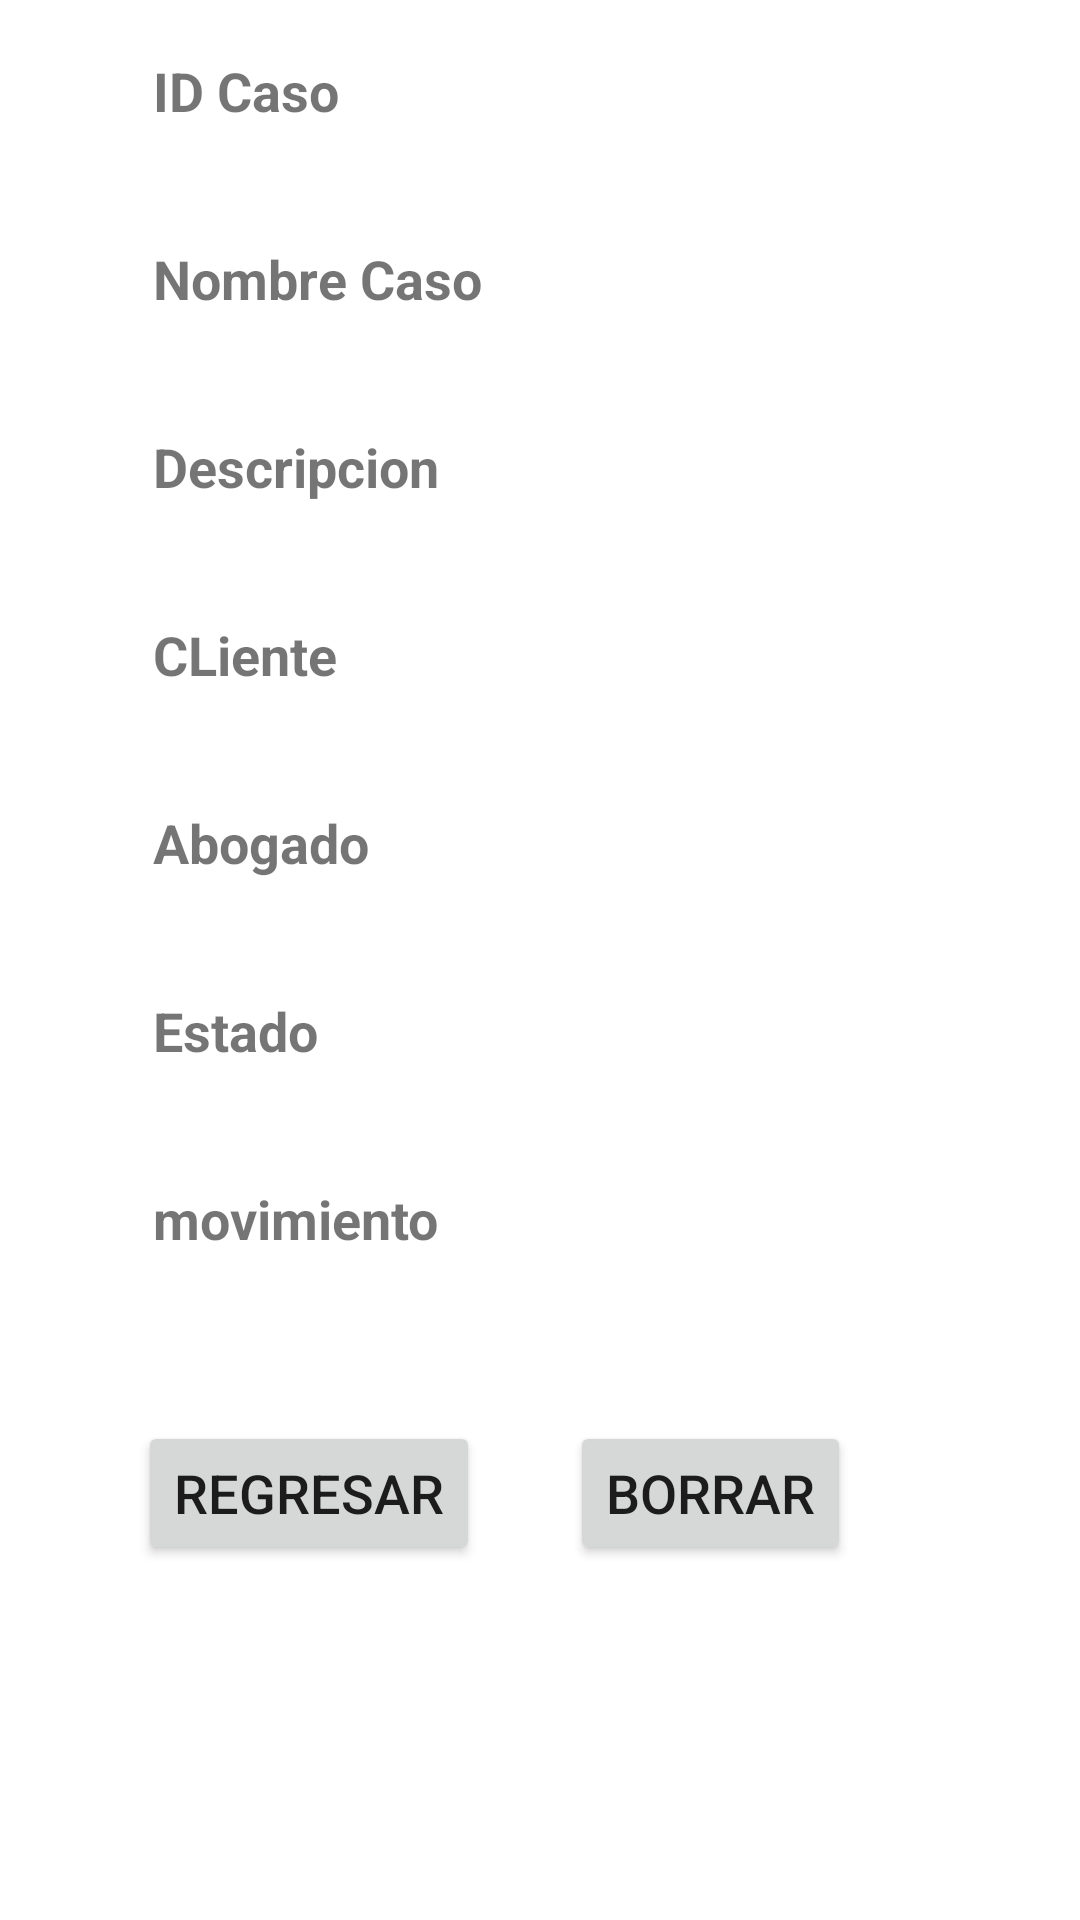

Here is an Android app screen rendered from its layout file. Give the layout XML and the strings, colors and styles it references.
<!-- AndroidManifest.xml: application theme Theme.AbogaCord -->
<!-- res/layout/fragment_detalle_registro.xml -->
<ScrollView xmlns:android="http://schemas.android.com/apk/res/android"
    android:layout_width="match_parent"
    android:layout_height="match_parent">

    <LinearLayout
        android:layout_width="match_parent"
        android:layout_height="wrap_content"
        android:orientation="vertical"
        android:padding="16dp">

        <TextView
            android:id="@+id/txtIdCasoV2"
            android:layout_width="match_parent"
            android:layout_height="wrap_content"
            android:text="ID Caso"
            android:textSize="18sp"
            android:layout_marginTop="2dp"
            android:layout_marginRight="35dp"
            android:layout_marginLeft="35dp"
            android:textStyle="bold" />


        <EditText
            android:id="@+id/txtIdCaso2"
            android:layout_width="match_parent"
            android:layout_height="wrap_content"
            android:layout_marginTop="10dp"
            android:layout_marginRight="35dp"
            android:layout_marginLeft="35dp"
            android:layout_marginBottom="2dp"
            android:background="@null"
            android:textSize="18sp"
            android:enabled="false" />

        <TextView
            android:id="@+id/txtNombreV2"
            android:layout_width="match_parent"
            android:layout_height="wrap_content"
            android:text="Nombre Caso"
            android:textSize="18sp"
            android:layout_marginTop="2dp"
            android:layout_marginRight="35dp"
            android:layout_marginLeft="35dp"
            android:textStyle="bold" />


        <EditText
            android:id="@+id/txtNombre2"
            android:layout_width="match_parent"
            android:layout_height="wrap_content"
            android:layout_marginTop="10dp"
            android:layout_marginRight="35dp"
            android:layout_marginLeft="35dp"
            android:layout_marginBottom="2dp"
            android:background="@null"
            android:textSize="18sp"
            android:enabled="false" />

        <TextView
            android:id="@+id/txtDescripcionV2"
            android:layout_width="match_parent"
            android:layout_height="wrap_content"
            android:text="Descripcion"
            android:textSize="18sp"
            android:layout_marginTop="2dp"
            android:layout_marginRight="35dp"
            android:layout_marginLeft="35dp"
            android:textStyle="bold" />


        <EditText
            android:id="@+id/txtDescripcion2"
            android:layout_width="match_parent"
            android:layout_height="wrap_content"
            android:layout_marginTop="10dp"
            android:layout_marginRight="35dp"
            android:layout_marginLeft="35dp"
            android:layout_marginBottom="2dp"
            android:background="@null"
            android:textSize="18sp"
            android:enabled="false" />

        <TextView
            android:id="@+id/txtcedulaClienteV2"
            android:layout_width="match_parent"
            android:layout_height="wrap_content"
            android:text="CLiente"
            android:textSize="18sp"
            android:layout_marginTop="2dp"
            android:layout_marginRight="35dp"
            android:layout_marginLeft="35dp"
            android:textStyle="bold" />


        <EditText
            android:id="@+id/txtCedulaCliente2"
            android:layout_width="match_parent"
            android:layout_height="wrap_content"
            android:layout_marginTop="10dp"
            android:layout_marginRight="35dp"
            android:layout_marginLeft="35dp"
            android:layout_marginBottom="2dp"
            android:background="@null"
            android:textSize="18sp"
            android:enabled="false" />

        <TextView
            android:id="@+id/txtcedulaAbogadoV2"
            android:layout_width="match_parent"
            android:layout_height="wrap_content"
            android:text="Abogado"
            android:textSize="18sp"
            android:layout_marginTop="2dp"
            android:layout_marginRight="35dp"
            android:layout_marginLeft="35dp"
            android:textStyle="bold" />


        <EditText
            android:id="@+id/txtCedulaAbogado2"
            android:layout_width="match_parent"
            android:layout_height="wrap_content"
            android:layout_marginTop="10dp"
            android:layout_marginRight="35dp"
            android:layout_marginLeft="35dp"
            android:layout_marginBottom="2dp"
            android:background="@null"
            android:textSize="18sp"
            android:enabled="false" />

        <TextView
            android:id="@+id/txtestadoV2"
            android:layout_width="match_parent"
            android:layout_height="wrap_content"
            android:text="Estado"
            android:textSize="18sp"
            android:layout_marginTop="2dp"
            android:layout_marginRight="35dp"
            android:layout_marginLeft="35dp"
            android:textStyle="bold" />

        <EditText
            android:id="@+id/txtEstado2"
            android:layout_width="match_parent"
            android:layout_height="wrap_content"
            android:layout_marginTop="10dp"
            android:layout_marginRight="35dp"
            android:layout_marginLeft="35dp"
            android:layout_marginBottom="2dp"
            android:background="@null"
            android:textSize="18sp"
            android:enabled="false" />

        <TextView
            android:id="@+id/txtMovimientoV2"
            android:layout_width="match_parent"
            android:layout_height="wrap_content"
            android:text="movimiento"
            android:textSize="18sp"
            android:layout_marginTop="2dp"
            android:layout_marginRight="35dp"
            android:layout_marginLeft="35dp"
            android:textStyle="bold" />

        <EditText
            android:id="@+id/txtMovimiento2"
            android:layout_width="match_parent"
            android:layout_height="wrap_content"
            android:layout_marginTop="10dp"
            android:layout_marginRight="35dp"
            android:layout_marginLeft="35dp"
            android:layout_marginBottom="21dp"
            android:background="@null"
            android:textSize="18sp"
            android:enabled="false" />

        <LinearLayout
            android:layout_width="match_parent"
            android:layout_height="match_parent">
            <Button
                android:id="@+id/btnRegresar2"
                android:layout_width="wrap_content"
                android:layout_height="wrap_content"
                android:text="Regresar"
                android:layout_marginLeft="30dp"
                android:textSize="18sp" />

            <Button
                android:id="@+id/btnBorrar2"
                android:layout_width="wrap_content"
                android:layout_height="wrap_content"
                android:text="Borrar"
                android:layout_marginLeft="30dp"

                android:textSize="18sp" />

        </LinearLayout>


    </LinearLayout>

</ScrollView>
<!-- resources referenced by this layout -->
<resources>
  <style name="Theme.AbogaCord" parent="Theme.MaterialComponents.DayNight.DarkActionBar">
          
          <item name="colorPrimary">@color/purple_500</item>
          <item name="colorPrimaryVariant">@color/purple_700</item>
          <item name="colorOnPrimary">@color/white</item>
          
          <item name="colorSecondary">@color/teal_200</item>
          <item name="colorSecondaryVariant">@color/teal_700</item>
          <item name="colorOnSecondary">@color/black</item>
          
          <item name="android:statusBarColor">?attr/colorPrimaryVariant</item>
          
      </style>
  <color name="purple_500">#348C24</color>
  <color name="purple_700">#348C24</color>
  <color name="white">#FFFFFFFF</color>
  <color name="teal_200">#84C34C</color>
  <color name="teal_700">#8BC34A</color>
  <color name="black">#FF000000</color>
</resources>
